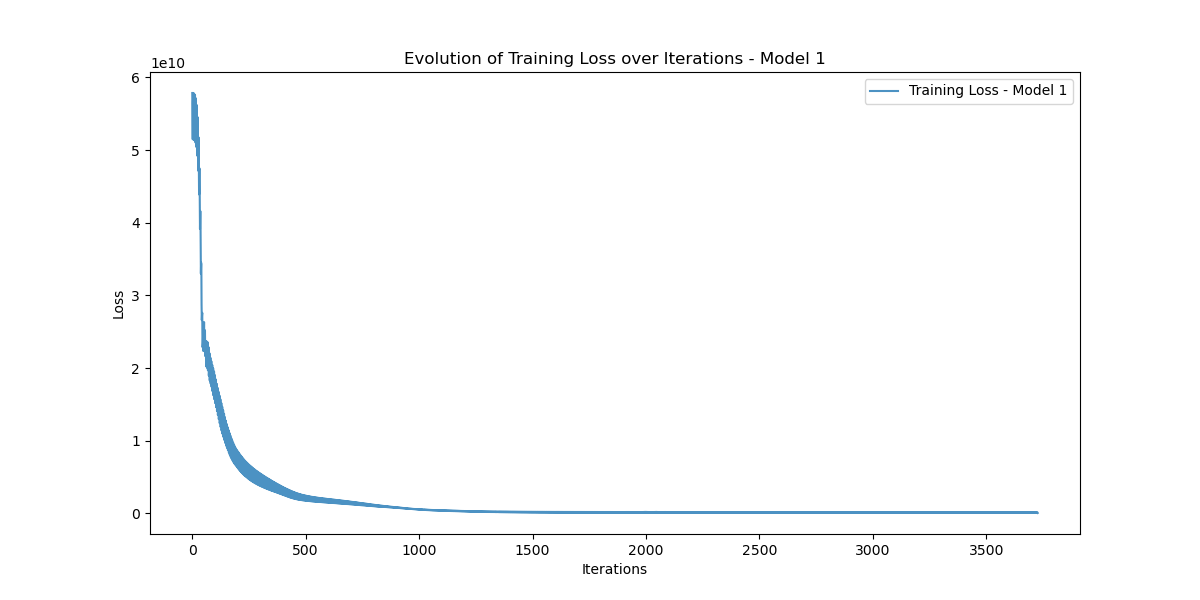

Source data for this figure (header and first rows):
Iteration, Training_Loss
0, 57866800000
1, 54791094000
2, 51498177000
3, 56534900000
4, 57858925000
5, 54773076000
6, 51468060000
7, 56483647000
8, 57789653000
9, 54680134000
10, 51355447000
11, 56328004000
12, 57592020000
13, 54424785000
14, 51062456000
15, 55942955000
16, 57129034000
17, 53850763000
18, 50432078000
19, 55144186000
20, 56201224000
21, 52732100000
22, 49238917000
23, 53667643000
24, 54527400000
25, 50756325000
26, 47180780000
27, 51165680000
28, 51748600000
29, 47540785000
30, 43909510000
31, 47248953000
32, 47487713000
33, 42722430000
34, 39150043000
35, 41635287000
36, 41536550000
37, 36210725000
38, 33007206000
39, 34519310000
40, 34296922000
41, 28752974000
42, 26608552000
43, 27319070000
44, 27608439000
45, 22877708000
46, 22956995000
47, 23442887000
48, 25108638000
49, 22350334000
50, 24681570000
51, 24497947000
52, 26336977000
53, 23651017000
54, 25269375000
55, 23919122000
56, 25104198000
57, 21663971000
58, 22667915000
59, 22127004000
... 3,668 more rows
